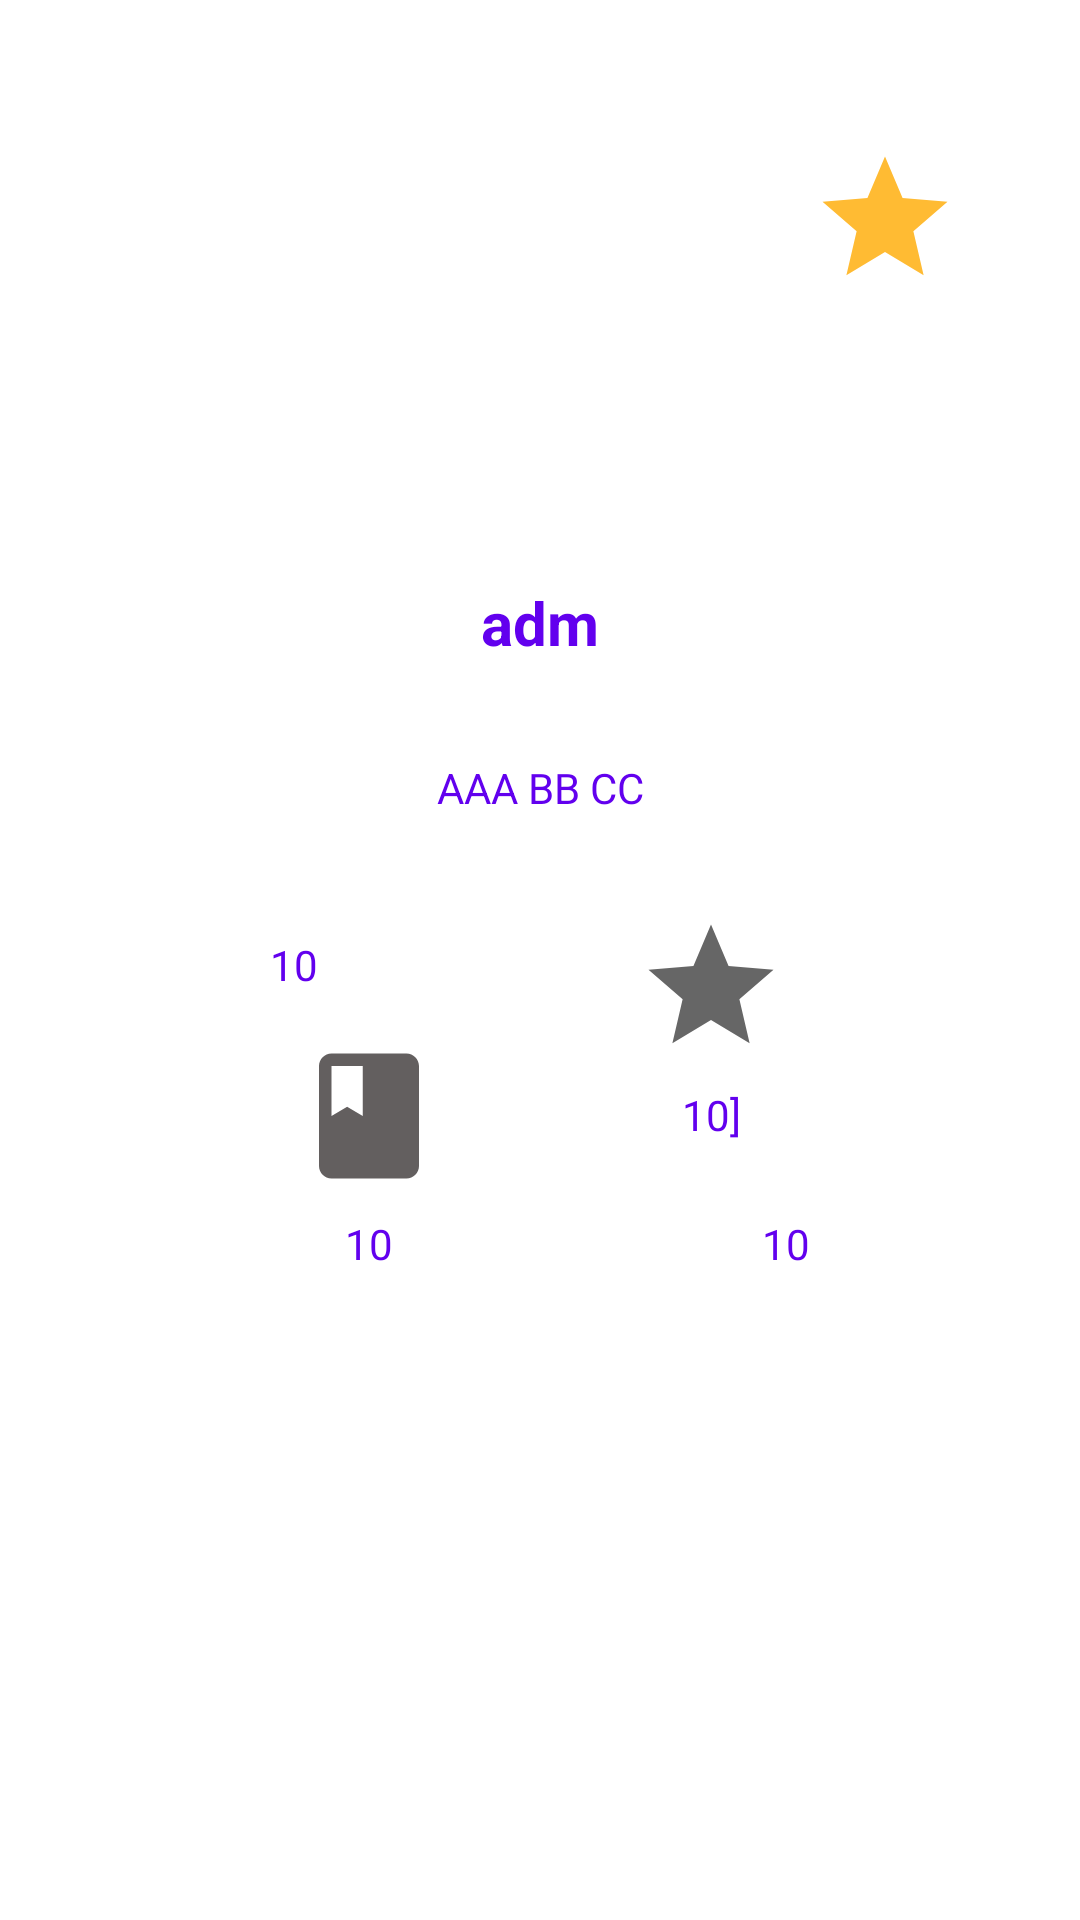

The Android layout XML behind this screen, and the referenced resources:
<!-- AndroidManifest.xml: application theme AppTheme -->
<!-- res/layout/layout_repository_detail.xml -->
<?xml version="1.0" encoding="utf-8"?>
<layout xmlns:android="http://schemas.android.com/apk/res/android"
    xmlns:app="http://schemas.android.com/apk/res-auto"
    xmlns:tools="http://schemas.android.com/tools">

    <androidx.constraintlayout.widget.ConstraintLayout
        android:id="@+id/containerItem"
        android:layout_width="match_parent"
        android:layout_height="match_parent"
        android:paddingStart="16dp"
        android:paddingTop="16dp"
        android:paddingEnd="16dp"
        android:paddingBottom="16dp">


        <ImageView
            android:id="@+id/imgFavorite"
            android:layout_width="wrap_content"
            android:layout_height="wrap_content"
            android:layout_marginTop="32dp"
            android:layout_marginEnd="24dp"
            app:layout_constraintEnd_toEndOf="parent"
            app:layout_constraintTop_toTopOf="parent"
            app:srcCompat="@drawable/ic_baseline_star_yellow_50" />

        <ImageView
            android:id="@+id/imgForks"
            android:layout_width="wrap_content"
            android:layout_height="wrap_content"
            android:layout_marginStart="16dp"
            android:layout_marginTop="16dp"
            app:layout_constraintEnd_toEndOf="parent"
            app:layout_constraintHorizontal_bias="0.5"
            app:layout_constraintHorizontal_chainStyle="spread"
            app:layout_constraintStart_toEndOf="@+id/imgSubscribe"
            app:layout_constraintTop_toBottomOf="@+id/txtNumberRatings"
            app:srcCompat="@drawable/ic_baseline_share_50" />

        <ImageView
            android:id="@+id/imgSubscribe"
            android:layout_width="wrap_content"
            android:layout_height="wrap_content"
            android:layout_marginTop="16dp"
            android:layout_marginEnd="16dp"
            app:layout_constraintEnd_toStartOf="@+id/imgForks"
            app:layout_constraintHorizontal_bias="0.5"
            app:layout_constraintHorizontal_chainStyle="spread"
            app:layout_constraintStart_toStartOf="parent"
            app:layout_constraintTop_toBottomOf="@+id/txtNumberWatchers"
            app:srcCompat="@drawable/ic_baseline_book_50" />

        <ImageView
            android:id="@+id/imgAvatar"
            android:layout_width="130dip"
            android:layout_height="130dip"
            android:layout_marginTop="32dp"
            app:layout_constraintEnd_toEndOf="parent"
            app:layout_constraintStart_toStartOf="parent"
            app:layout_constraintTop_toTopOf="parent"
            tools:srcCompat="@tools:sample/avatars" />

        <TextView
            android:id="@+id/txtLogin"
            android:layout_width="wrap_content"
            android:layout_height="wrap_content"
            android:layout_marginStart="16dp"
            android:layout_marginTop="16dp"
            android:layout_marginEnd="16dp"
            android:text="adm"
            android:textSize="20sp"
            android:textStyle="bold"
            app:layout_constraintEnd_toEndOf="parent"
            app:layout_constraintStart_toStartOf="parent"
            app:layout_constraintTop_toBottomOf="@+id/imgAvatar" />

        <TextView
            android:id="@+id/txtDescription"
            android:layout_width="wrap_content"
            android:layout_height="wrap_content"
            android:layout_marginStart="16dp"
            android:layout_marginTop="32dp"
            android:layout_marginEnd="16dp"
            android:text="AAA BB CC"
            app:layout_constraintEnd_toEndOf="parent"
            app:layout_constraintStart_toStartOf="parent"
            app:layout_constraintTop_toBottomOf="@+id/txtLogin" />

        <ImageView
            android:id="@+id/imgWatchers"
            android:layout_width="wrap_content"
            android:layout_height="wrap_content"
            android:layout_marginTop="32dp"
            android:layout_marginEnd="16dp"
            app:layout_constraintEnd_toStartOf="@+id/imgRatings"
            app:layout_constraintHorizontal_bias="0.5"
            app:layout_constraintHorizontal_chainStyle="spread"
            app:layout_constraintStart_toStartOf="parent"
            app:layout_constraintTop_toBottomOf="@+id/txtDescription"
            app:srcCompat="@drawable/ic_baseline_visibility_50" />

        <ImageView
            android:id="@+id/imgRatings"
            android:layout_width="wrap_content"
            android:layout_height="wrap_content"
            android:layout_marginStart="16dp"
            android:layout_marginTop="32dp"
            app:layout_constraintEnd_toEndOf="parent"
            app:layout_constraintHorizontal_bias="0.5"
            app:layout_constraintStart_toEndOf="@+id/imgWatchers"
            app:layout_constraintTop_toBottomOf="@+id/txtDescription"
            app:srcCompat="@drawable/ic_baseline_star_50" />

        <TextView
            android:id="@+id/txtNumberWatchers"
            android:layout_width="wrap_content"
            android:layout_height="wrap_content"
            android:layout_marginTop="8dp"
            android:text="10"
            app:layout_constraintEnd_toEndOf="@+id/imgWatchers"
            app:layout_constraintStart_toStartOf="@+id/imgWatchers"
            app:layout_constraintTop_toBottomOf="@+id/imgWatchers" />

        <TextView
            android:id="@+id/txtNumberRatings"
            android:layout_width="wrap_content"
            android:layout_height="wrap_content"
            android:layout_marginTop="8dp"
            android:text="10]"
            app:layout_constraintEnd_toEndOf="@+id/imgRatings"
            app:layout_constraintStart_toStartOf="@+id/imgRatings"
            app:layout_constraintTop_toBottomOf="@+id/imgRatings" />

        <TextView
            android:id="@+id/txtNumberSubscribes"
            android:layout_width="wrap_content"
            android:layout_height="wrap_content"
            android:layout_marginTop="8dp"
            android:text="10"
            app:layout_constraintEnd_toEndOf="@+id/imgSubscribe"
            app:layout_constraintStart_toStartOf="@+id/imgSubscribe"
            app:layout_constraintTop_toBottomOf="@+id/imgSubscribe" />

        <TextView
            android:id="@+id/txtNumberForks"
            android:layout_width="wrap_content"
            android:layout_height="wrap_content"
            android:layout_marginTop="8dp"
            android:text="10"
            app:layout_constraintEnd_toEndOf="@+id/imgForks"
            app:layout_constraintStart_toStartOf="@+id/imgForks"
            app:layout_constraintTop_toBottomOf="@+id/imgForks" />
    </androidx.constraintlayout.widget.ConstraintLayout>

</layout>
<!-- resources referenced by this layout -->
<resources>
  <!-- drawable ic_baseline_book_50 (drawable) -->
  <vector android:height="50dp" android:tint="#635F5F"
      android:viewportHeight="24" android:viewportWidth="24"
      android:width="50dp" xmlns:android="http://schemas.android.com/apk/res/android">
      <path android:fillColor="@android:color/white" android:pathData="M18,2H6c-1.1,0 -2,0.9 -2,2v16c0,1.1 0.9,2 2,2h12c1.1,0 2,-0.9 2,-2V4c0,-1.1 -0.9,-2 -2,-2zM6,4h5v8l-2.5,-1.5L6,12V4z"/>
  </vector>
  <!-- drawable ic_baseline_star_50 (drawable) -->
  <vector xmlns:android="http://schemas.android.com/apk/res/android"
      android:width="50dp"
      android:height="50dp"
      android:viewportWidth="24"
      android:viewportHeight="24"
      android:tint="?attr/colorControlNormal">
    <path
        android:fillColor="@android:color/white"
        android:pathData="M12,17.27L18.18,21l-1.64,-7.03L22,9.24l-7.19,-0.61L12,2 9.19,8.63 2,9.24l5.46,4.73L5.82,21z"/>
  </vector>
  <!-- drawable ic_baseline_star_yellow_50 (drawable) -->
  <vector xmlns:android="http://schemas.android.com/apk/res/android"
      android:width="50dp"
      android:height="50dp"
      android:viewportWidth="24"
      android:viewportHeight="24"
      android:tint="@android:color/holo_orange_light">
    <path
        android:fillColor="@android:color/white"
        android:pathData="M12,17.27L18.18,21l-1.64,-7.03L22,9.24l-7.19,-0.61L12,2 9.19,8.63 2,9.24l5.46,4.73L5.82,21z"/>
  </vector>
  <style name="AppTheme" parent="Theme.MaterialComponents.Light.NoActionBar">
          
          <item name="colorPrimary">@color/colorPrimary</item>
          <item name="colorPrimaryDark">@color/colorPrimaryDark</item>
          <item name="colorAccent">@color/colorAccent</item>
          <item name="android:textColor">@color/colorPrimary</item>
      </style>
  <color name="colorPrimary">#6200EE</color>
  <color name="colorPrimaryDark">#3700B3</color>
  <color name="colorAccent">#03DAC5</color>
</resources>
